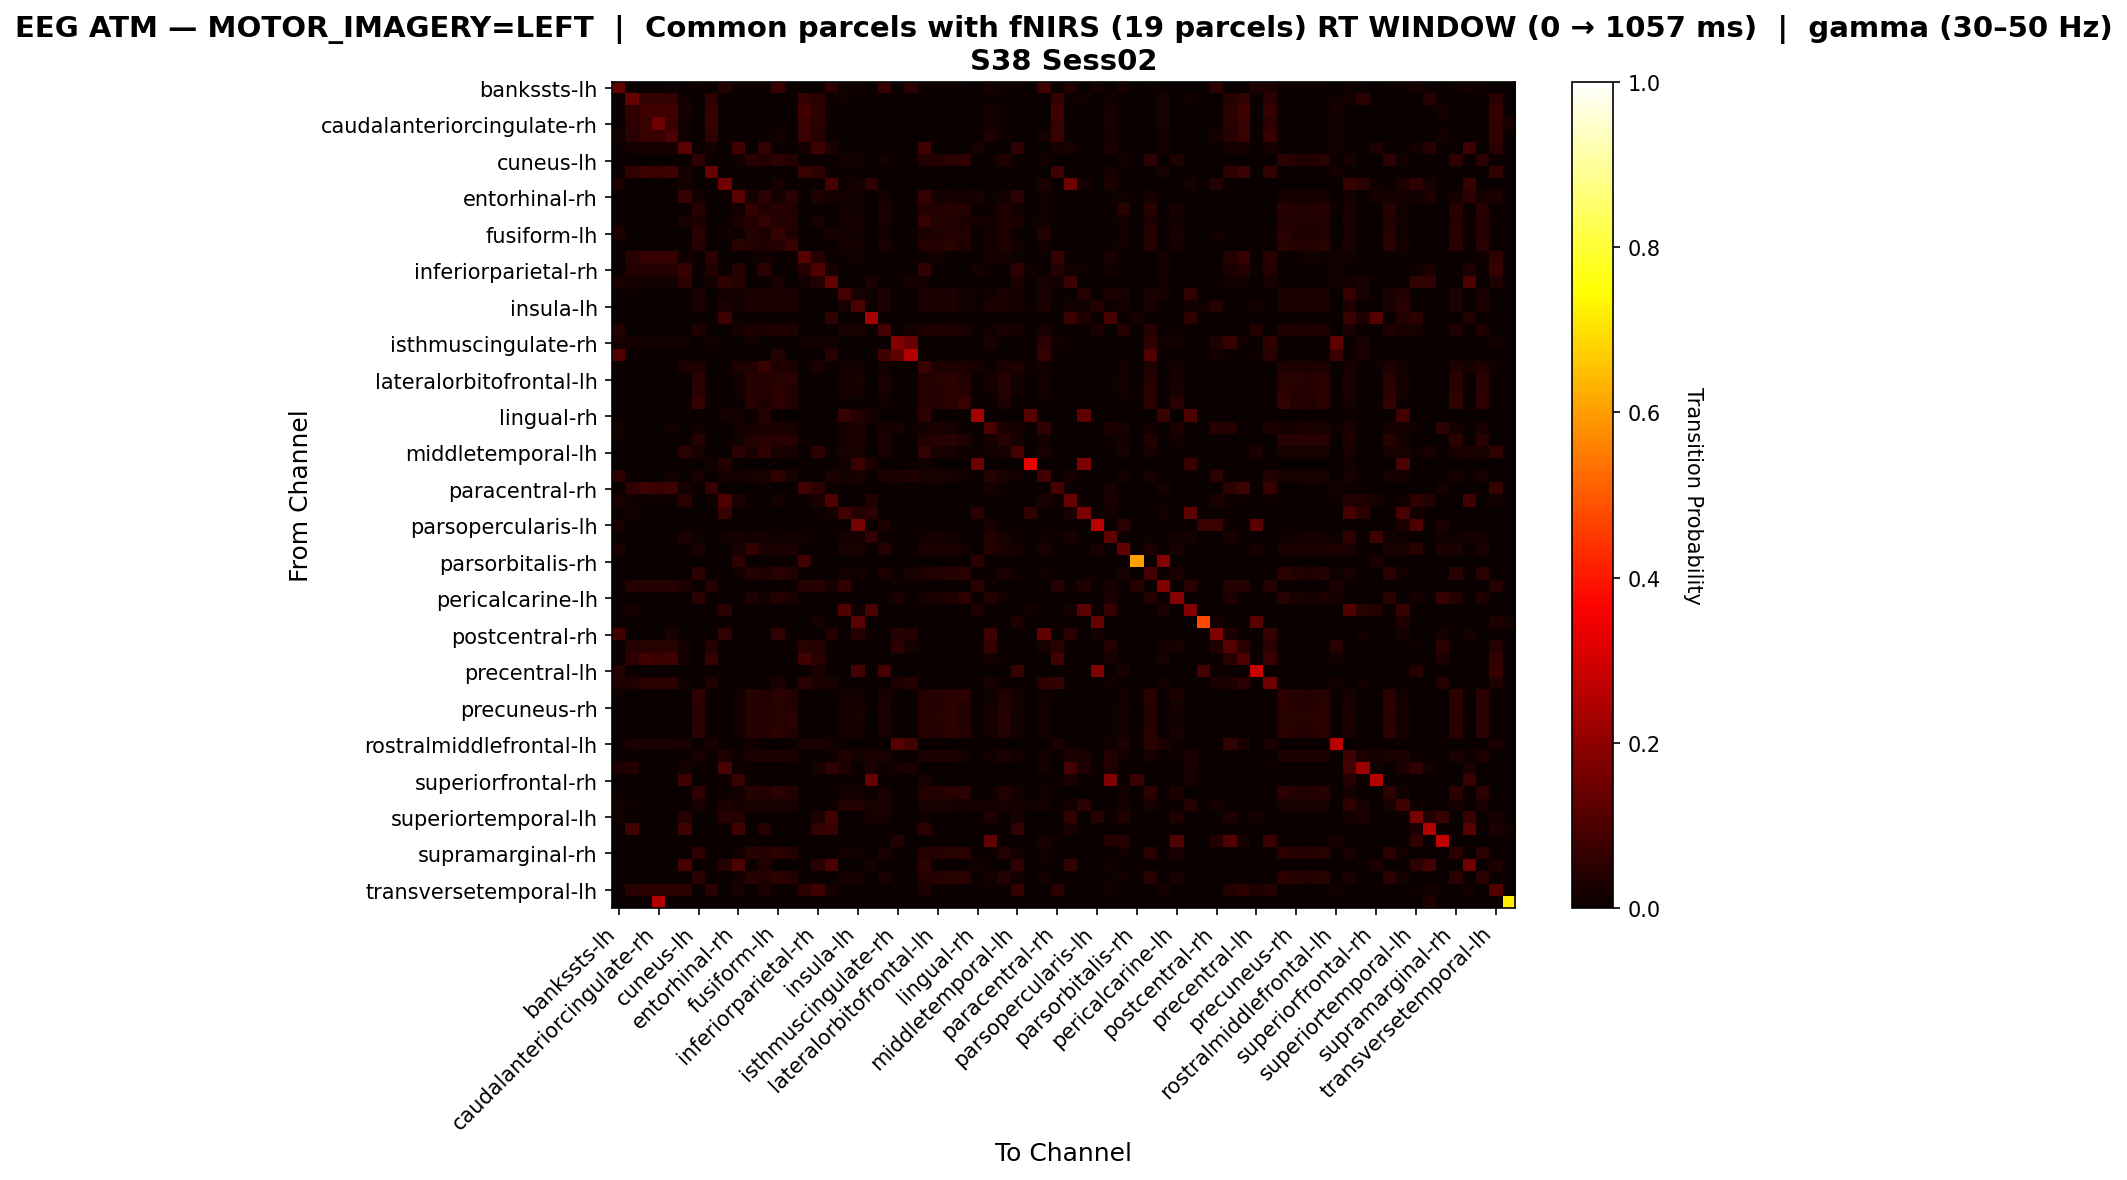

Data behind this chart, as committed beside it:
, bankssts-lh, bankssts-rh, caudalanteriorcingulate-lh, caudalanteriorcingulate-rh, caudalmiddlefrontal-lh, caudalmiddlefrontal-rh, cuneus-lh, cuneus-rh, entorhinal-lh, entorhinal-rh, frontalpole-lh, frontalpole-rh, fusiform-lh, fusiform-rh, inferiorparietal-lh, inferiorparietal-rh, inferiortemporal-lh, inferiortemporal-rh, insula-lh, insula-rh, isthmuscingulate-lh, isthmuscingulate-rh, lateraloccipital-lh
bankssts-lh, 0.1361, 0.0, 0.0, 0.0, 0.005236, 0.0, 0.01047, 0.0, 0.04188, 0.01047, 0.01047, 0.01047, 0.0733, 0.01047, 0.0, 0.0, 0.05236, 0.01047, 0.01047, 0.0, 0.06806, 0.005236, 0.05236
bankssts-rh, 0.0, 0.135, 0.06, 0.06, 0.06, 0.015, 0.0, 0.055, 0.005, 0.0, 0.0, 0.0, 0.0, 0.0, 0.06, 0.045, 0.01, 0.015, 0.0, 0.0, 0.0, 0.005, 0.0
caudalanteriorcingulate-lh, 0.0, 0.05729, 0.08333, 0.07812, 0.08333, 0.01562, 0.0, 0.06771, 0.0, 0.0, 0.0, 0.005208, 0.0, 0.0, 0.08333, 0.04688, 0.01042, 0.0, 0.005208, 0.0, 0.0, 0.005208, 0.0
caudalanteriorcingulate-rh, 0.0, 0.05392, 0.07353, 0.1471, 0.07353, 0.01471, 0.0, 0.06373, 0.0, 0.0, 0.0, 0.004902, 0.0, 0.0, 0.07353, 0.04412, 0.009804, 0.0, 0.004902, 0.0, 0.0, 0.004902, 0.0
caudalmiddlefrontal-lh, 0.0137, 0.05023, 0.07306, 0.06849, 0.1005, 0.0137, 0.0, 0.05936, 0.0, 0.0, 0.0, 0.004566, 0.0137, 0.0, 0.07306, 0.0411, 0.009132, 0.0, 0.004566, 0.0, 0.0, 0.004566, 0.0
caudalmiddlefrontal-rh, 0.0, 0.01688, 0.01688, 0.01688, 0.01688, 0.1181, 0.0, 0.01688, 0.0, 0.08439, 0.0, 0.05907, 0.0, 0.0, 0.01688, 0.08017, 0.02954, 0.0, 0.0, 0.0, 0.0, 0.004219, 0.0
cuneus-lh, 0.00542, 0.0, 0.0, 0.0, 0.0, 0.0, 0.05691, 0.0, 0.0, 0.01355, 0.04336, 0.03523, 0.04878, 0.04065, 0.0, 0.0, 0.0, 0.01355, 0.01355, 0.0, 0.01897, 0.0, 0.0
cuneus-rh, 0.0, 0.06044, 0.07692, 0.07143, 0.07692, 0.01648, 0.0, 0.1429, 0.0, 0.0, 0.0, 0.0, 0.0, 0.0, 0.07143, 0.04945, 0.01099, 0.0, 0.0, 0.0, 0.0, 0.005495, 0.0
entorhinal-lh, 0.0274, 0.0, 0.0, 0.0, 0.0, 0.01826, 0.0, 0.0, 0.1507, 0.009132, 0.0, 0.0, 0.02283, 0.0, 0.0, 0.009132, 0.09132, 0.009132, 0.01826, 0.05479, 0.0, 0.0, 0.0
entorhinal-rh, 0.003367, 0.0, 0.0, 0.0, 0.0, 0.06397, 0.01684, 0.0, 0.0, 0.1246, 0.01684, 0.05051, 0.01684, 0.05387, 0.0, 0.03367, 0.01684, 0.01347, 0.01347, 0.0, 0.01684, 0.0, 0.0
frontalpole-lh, 0.005102, 0.0, 0.0, 0.0, 0.0, 0.0, 0.04592, 0.0, 0.0, 0.01276, 0.06888, 0.03316, 0.04337, 0.03827, 0.0, 0.0, 0.0, 0.01531, 0.01531, 0.0, 0.02041, 0.005102, 0.002551
frontalpole-rh, 0.004435, 0.0, 0.0, 0.0, 0.0, 0.02217, 0.03326, 0.0, 0.0, 0.02439, 0.03548, 0.06208, 0.03548, 0.03769, 0.002217, 0.01996, 0.0, 0.01552, 0.01774, 0.0, 0.01996, 0.0, 0.0
fusiform-lh, 0.03341, 0.0, 0.0, 0.0, 0.002227, 0.0, 0.04454, 0.0, 0.01114, 0.01114, 0.03563, 0.02895, 0.06459, 0.03341, 0.0, 0.0, 0.02004, 0.01336, 0.01336, 0.0, 0.01782, 0.0, 0.01114
fusiform-rh, 0.004988, 0.0, 0.0, 0.0, 0.0, 0.0, 0.04239, 0.0, 0.0, 0.04489, 0.04239, 0.03491, 0.04239, 0.07232, 0.0, 0.0, 0.0, 0.01746, 0.01746, 0.0, 0.02244, 0.0, 0.0
inferiorparietal-lh, 0.0, 0.04583, 0.06667, 0.0625, 0.06667, 0.0125, 0.0, 0.05417, 0.0, 0.0, 0.004167, 0.0125, 0.004167, 0.008333, 0.1167, 0.0375, 0.008333, 0.004167, 0.0125, 0.0, 0.004167, 0.004167, 0.0
inferiorparietal-rh, 0.0, 0.03571, 0.03968, 0.03968, 0.03968, 0.06746, 0.0, 0.03571, 0.0, 0.03968, 0.0, 0.04762, 0.0, 0.0, 0.03968, 0.1071, 0.01984, 0.0, 0.0, 0.0, 0.0, 0.003968, 0.0
inferiortemporal-lh, 0.02834, 0.01215, 0.01215, 0.01215, 0.01215, 0.04858, 0.0, 0.01215, 0.05668, 0.03644, 0.0, 0.004049, 0.02024, 0.0, 0.01215, 0.03644, 0.1336, 0.0, 0.0, 0.02429, 0.0, 0.004049, 0.01619
inferiortemporal-rh, 0.007117, 0.01068, 0.0, 0.0, 0.0, 0.0, 0.02491, 0.0, 0.01423, 0.01779, 0.02491, 0.02491, 0.02491, 0.02491, 0.0, 0.0, 0.0, 0.09253, 0.02135, 0.007117, 0.02491, 0.0, 0.0
insula-lh, 0.006079, 0.0, 0.0, 0.0, 0.006079, 0.0, 0.02128, 0.0, 0.02432, 0.0152, 0.02432, 0.02736, 0.02432, 0.02736, 0.00304, 0.0, 0.0, 0.02128, 0.09726, 0.009119, 0.02432, 0.0, 0.0
insula-rh, 0.0, 0.0, 0.0, 0.0, 0.0, 0.0, 0.0, 0.0, 0.07792, 0.006494, 0.0, 0.0, 0.0, 0.0, 0.0, 0.0, 0.05844, 0.0, 0.006494, 0.2338, 0.0, 0.0, 0.0
isthmuscingulate-lh, 0.03901, 0.0, 0.0, 0.0, 0.0, 0.0, 0.03191, 0.0, 0.0, 0.01773, 0.03191, 0.02837, 0.03191, 0.03191, 0.0, 0.0, 0.0, 0.02128, 0.02128, 0.0, 0.08865, 0.0, 0.01773
isthmuscingulate-rh, 0.02098, 0.01399, 0.01399, 0.01399, 0.01399, 0.01399, 0.0, 0.01399, 0.0, 0.0, 0.01399, 0.0, 0.0, 0.0, 0.01399, 0.01399, 0.01399, 0.0, 0.0, 0.0, 0.006993, 0.1818, 0.1399
lateraloccipital-lh, 0.1071, 0.0, 0.0, 0.0, 0.0, 0.0, 0.0, 0.0, 0.0, 0.0, 0.0, 0.0, 0.03571, 0.0, 0.0, 0.0, 0.04464, 0.0, 0.0, 0.0, 0.08036, 0.125, 0.25
lateraloccipital-rh, 0.004651, 0.0, 0.0, 0.0, 0.0, 0.03023, 0.03488, 0.0, 0.0, 0.03488, 0.03256, 0.06279, 0.03488, 0.03023, 0.0, 0.02558, 0.0, 0.01395, 0.01395, 0.0, 0.0186, 0.0, 0.0
lateralorbitofrontal-lh, 0.004926, 0.0, 0.0, 0.0, 0.0, 0.0, 0.04433, 0.0, 0.0, 0.01232, 0.04433, 0.03941, 0.04433, 0.04433, 0.002463, 0.0, 0.0, 0.01724, 0.0197, 0.0, 0.02217, 0.0, 0.0
lateralorbitofrontal-rh, 0.004975, 0.0, 0.0, 0.0, 0.0, 0.0, 0.04726, 0.0, 0.0, 0.01244, 0.04478, 0.03731, 0.04726, 0.04229, 0.0, 0.0, 0.0, 0.01741, 0.01741, 0.0, 0.02239, 0.0, 0.0
lingual-lh, 0.0, 0.0, 0.0, 0.0, 0.0, 0.0, 0.06343, 0.0, 0.0, 0.007463, 0.04478, 0.03358, 0.05224, 0.04104, 0.0, 0.0, 0.0, 0.007463, 0.007463, 0.0, 0.01493, 0.0, 0.0
lingual-rh, 0.0, 0.0, 0.0, 0.0, 0.0, 0.008929, 0.0, 0.0, 0.01786, 0.01786, 0.0, 0.03571, 0.0, 0.0, 0.0, 0.008929, 0.0, 0.0625, 0.03571, 0.01786, 0.0, 0.0, 0.0
medialorbitofrontal-lh, 0.01829, 0.0, 0.003049, 0.003049, 0.01524, 0.0, 0.01524, 0.0, 0.0, 0.0122, 0.01829, 0.02439, 0.03049, 0.02134, 0.009146, 0.0, 0.003049, 0.01829, 0.03049, 0.0, 0.01829, 0.02134, 0.009146
medialorbitofrontal-rh, 0.00542, 0.0, 0.0, 0.0, 0.0, 0.0, 0.04065, 0.0, 0.0, 0.01355, 0.04065, 0.04336, 0.04065, 0.04336, 0.00542, 0.0, 0.0, 0.01897, 0.02439, 0.0, 0.02439, 0.0, 0.0
middletemporal-lh, 0.006849, 0.0, 0.0, 0.0, 0.0, 0.04452, 0.02055, 0.0, 0.0, 0.04795, 0.02055, 0.05822, 0.02055, 0.02055, 0.0, 0.05137, 0.006849, 0.02055, 0.02055, 0.0, 0.02055, 0.0, 0.0
middletemporal-rh, 0.0, 0.0, 0.0, 0.0, 0.0, 0.0, 0.0, 0.01205, 0.03614, 0.0, 0.0, 0.0, 0.0, 0.0, 0.0, 0.0, 0.0, 0.01205, 0.07229, 0.0241, 0.0, 0.0, 0.0
paracentral-lh, 0.05471, 0.0, 0.0, 0.0, 0.01216, 0.0, 0.02128, 0.0, 0.01824, 0.0152, 0.02128, 0.02128, 0.05775, 0.02128, 0.0, 0.0, 0.02736, 0.01824, 0.02128, 0.0, 0.02432, 0.02432, 0.03343
paracentral-rh, 0.0, 0.0582, 0.07937, 0.07407, 0.07937, 0.01587, 0.0, 0.06878, 0.0, 0.0, 0.0, 0.005291, 0.0, 0.0, 0.07937, 0.04762, 0.01058, 0.0, 0.005291, 0.0, 0.0, 0.005291, 0.0
parahippocampal-lh, 0.02024, 0.008097, 0.008097, 0.008097, 0.008097, 0.04453, 0.0, 0.008097, 0.1053, 0.02429, 0.0, 0.0, 0.01619, 0.0, 0.008097, 0.02429, 0.1053, 0.0, 0.008097, 0.03644, 0.0, 0.004049, 0.0
parahippocampal-rh, 0.0, 0.01818, 0.0, 0.0, 0.0, 0.0, 0.0, 0.0, 0.06667, 0.0, 0.0, 0.0, 0.0, 0.0, 0.0, 0.006061, 0.01212, 0.08485, 0.04242, 0.04848, 0.0, 0.0, 0.0
parsopercularis-lh, 0.02041, 0.0, 0.0, 0.0, 0.0, 0.0, 0.0, 0.0, 0.0, 0.0, 0.0, 0.0, 0.0, 0.0, 0.0, 0.0, 0.0, 0.0, 0.1633, 0.0, 0.03061, 0.0, 0.0
parsopercularis-rh, 0.003861, 0.003861, 0.007722, 0.007722, 0.007722, 0.02703, 0.007722, 0.003861, 0.01544, 0.01931, 0.01544, 0.01931, 0.01158, 0.01544, 0.01544, 0.003861, 0.0, 0.01931, 0.01931, 0.06178, 0.01158, 0.01158, 0.0
parsorbitalis-lh, 0.02372, 0.0, 0.0, 0.0, 0.0, 0.0, 0.02372, 0.0, 0.0, 0.01976, 0.05929, 0.02372, 0.02372, 0.02372, 0.0, 0.0, 0.0, 0.01976, 0.01976, 0.0, 0.03953, 0.003953, 0.0
parsorbitalis-rh, 0.0, 0.0, 0.0, 0.0, 0.0, 0.0, 0.0, 0.0, 0.0, 0.05263, 0.0, 0.0, 0.0, 0.0, 0.07895, 0.0, 0.0, 0.0, 0.0, 0.0, 0.0, 0.0, 0.0
parstriangularis-lh, 0.007673, 0.0, 0.0, 0.0, 0.0, 0.0, 0.04859, 0.0, 0.0, 0.01279, 0.03836, 0.03069, 0.04348, 0.03581, 0.0, 0.0, 0.0, 0.01279, 0.01279, 0.0, 0.03069, 0.005115, 0.02046
parstriangularis-rh, 0.0, 0.04032, 0.04032, 0.04032, 0.04032, 0.02419, 0.0, 0.04032, 0.0, 0.0, 0.0, 0.0, 0.0, 0.0, 0.04032, 0.04032, 0.01613, 0.05645, 0.0, 0.0, 0.0, 0.008065, 0.0
pericalcarine-lh, 0.0, 0.0, 0.0, 0.0, 0.0, 0.0, 0.04854, 0.0, 0.0, 0.0, 0.03398, 0.01456, 0.03883, 0.02427, 0.0, 0.0, 0.0, 0.0, 0.0, 0.0, 0.004854, 0.02913, 0.0
pericalcarine-rh, 0.0, 0.01887, 0.0, 0.0, 0.0, 0.0, 0.0, 0.0, 0.05031, 0.0, 0.0, 0.0, 0.0, 0.0, 0.0, 0.0, 0.0, 0.1069, 0.01258, 0.09434, 0.0, 0.0, 0.0
postcentral-lh, 0.0, 0.0, 0.0, 0.0, 0.0, 0.0, 0.0, 0.0, 0.0, 0.0, 0.0, 0.0, 0.0, 0.0, 0.0, 0.01695, 0.0, 0.0, 0.1186, 0.0, 0.0, 0.0, 0.0
postcentral-rh, 0.08333, 0.0, 0.0, 0.0, 0.02381, 0.0, 0.0, 0.0, 0.05952, 0.0, 0.0, 0.0, 0.05952, 0.0, 0.0, 0.0, 0.03571, 0.0, 0.04167, 0.005952, 0.0, 0.04167, 0.03571
posteriorcingulate-lh, 0.0, 0.04036, 0.04484, 0.04484, 0.04484, 0.01345, 0.0, 0.04036, 0.0, 0.0, 0.008969, 0.0, 0.0, 0.0, 0.04484, 0.04036, 0.008969, 0.0, 0.0, 0.0, 0.0, 0.05381, 0.01794
posteriorcingulate-rh, 0.0, 0.05392, 0.07843, 0.07353, 0.07843, 0.01471, 0.0, 0.06373, 0.0, 0.0, 0.0, 0.004902, 0.0, 0.0, 0.07843, 0.04412, 0.009804, 0.0, 0.004902, 0.0, 0.0, 0.004902, 0.0
precentral-lh, 0.03922, 0.0, 0.0, 0.0, 0.0, 0.0, 0.0, 0.0, 0.0, 0.0, 0.0, 0.0, 0.0, 0.0, 0.0, 0.02941, 0.0, 0.0, 0.08824, 0.0, 0.08824, 0.0, 0.0
precentral-rh, 0.03463, 0.03463, 0.04762, 0.04329, 0.05195, 0.01299, 0.0, 0.03896, 0.0, 0.0, 0.0, 0.0, 0.02597, 0.0, 0.04329, 0.0303, 0.02597, 0.0, 0.0, 0.0, 0.0, 0.0303, 0.03896
precuneus-lh, 0.005076, 0.0, 0.0, 0.0, 0.0, 0.0, 0.05584, 0.0, 0.0, 0.01269, 0.04315, 0.03553, 0.04822, 0.04061, 0.0, 0.0, 0.0, 0.01523, 0.01523, 0.0, 0.0203, 0.0, 0.0
precuneus-rh, 0.005333, 0.0, 0.0, 0.0, 0.0, 0.0, 0.04533, 0.0, 0.0, 0.01333, 0.04533, 0.03733, 0.04533, 0.04267, 0.0, 0.0, 0.0, 0.01867, 0.01867, 0.0, 0.024, 0.0, 0.0
rostralanteriorcingulate-lh, 0.005089, 0.0, 0.0, 0.0, 0.0, 0.0, 0.04326, 0.0, 0.0, 0.01272, 0.04326, 0.04071, 0.04326, 0.0458, 0.002545, 0.0, 0.0, 0.01781, 0.02036, 0.0, 0.0229, 0.0, 0.0
rostralanteriorcingulate-rh, 0.004975, 0.0, 0.0, 0.0, 0.0, 0.0, 0.04726, 0.0, 0.0, 0.01244, 0.04478, 0.03731, 0.04726, 0.04229, 0.0, 0.0, 0.0, 0.01741, 0.01741, 0.0, 0.02239, 0.0, 0.0
rostralmiddlefrontal-lh, 0.0, 0.02721, 0.02721, 0.02721, 0.02721, 0.02041, 0.0, 0.02721, 0.0, 0.0, 0.01361, 0.0, 0.0, 0.0, 0.02721, 0.02721, 0.01361, 0.0, 0.0, 0.0, 0.0, 0.1156, 0.08163
rostralmiddlefrontal-rh, 0.004673, 0.004673, 0.0, 0.0, 0.0, 0.007009, 0.02336, 0.0, 0.03271, 0.01168, 0.0257, 0.02804, 0.0257, 0.02804, 0.002336, 0.0, 0.01168, 0.03505, 0.01869, 0.0257, 0.02103, 0.0, 0.0
superiorfrontal-lh, 0.02419, 0.04032, 0.0, 0.0, 0.0, 0.01613, 0.0, 0.0, 0.09677, 0.008065, 0.0, 0.0, 0.0, 0.0, 0.0, 0.01613, 0.05645, 0.03226, 0.0, 0.02419, 0.008065, 0.01613, 0.02419
superiorfrontal-rh, 0.0, 0.0, 0.0, 0.0, 0.0, 0.08163, 0.0, 0.0, 0.0102, 0.07143, 0.0, 0.0, 0.0, 0.0, 0.0, 0.0, 0.0, 0.0, 0.0, 0.1429, 0.0, 0.0, 0.0
superiorparietal-lh, 0.005076, 0.0, 0.0, 0.0, 0.0, 0.0, 0.05584, 0.0, 0.0, 0.01269, 0.04315, 0.03553, 0.04822, 0.04061, 0.0, 0.0, 0.0, 0.01523, 0.01523, 0.0, 0.0203, 0.0, 0.0
superiorparietal-rh, 0.01299, 0.00974, 0.0, 0.0, 0.0, 0.0, 0.02273, 0.0, 0.02922, 0.01623, 0.02273, 0.02273, 0.02273, 0.02273, 0.0, 0.0, 0.00974, 0.03896, 0.03571, 0.02273, 0.02273, 0.0, 0.0
... 8 more rows
